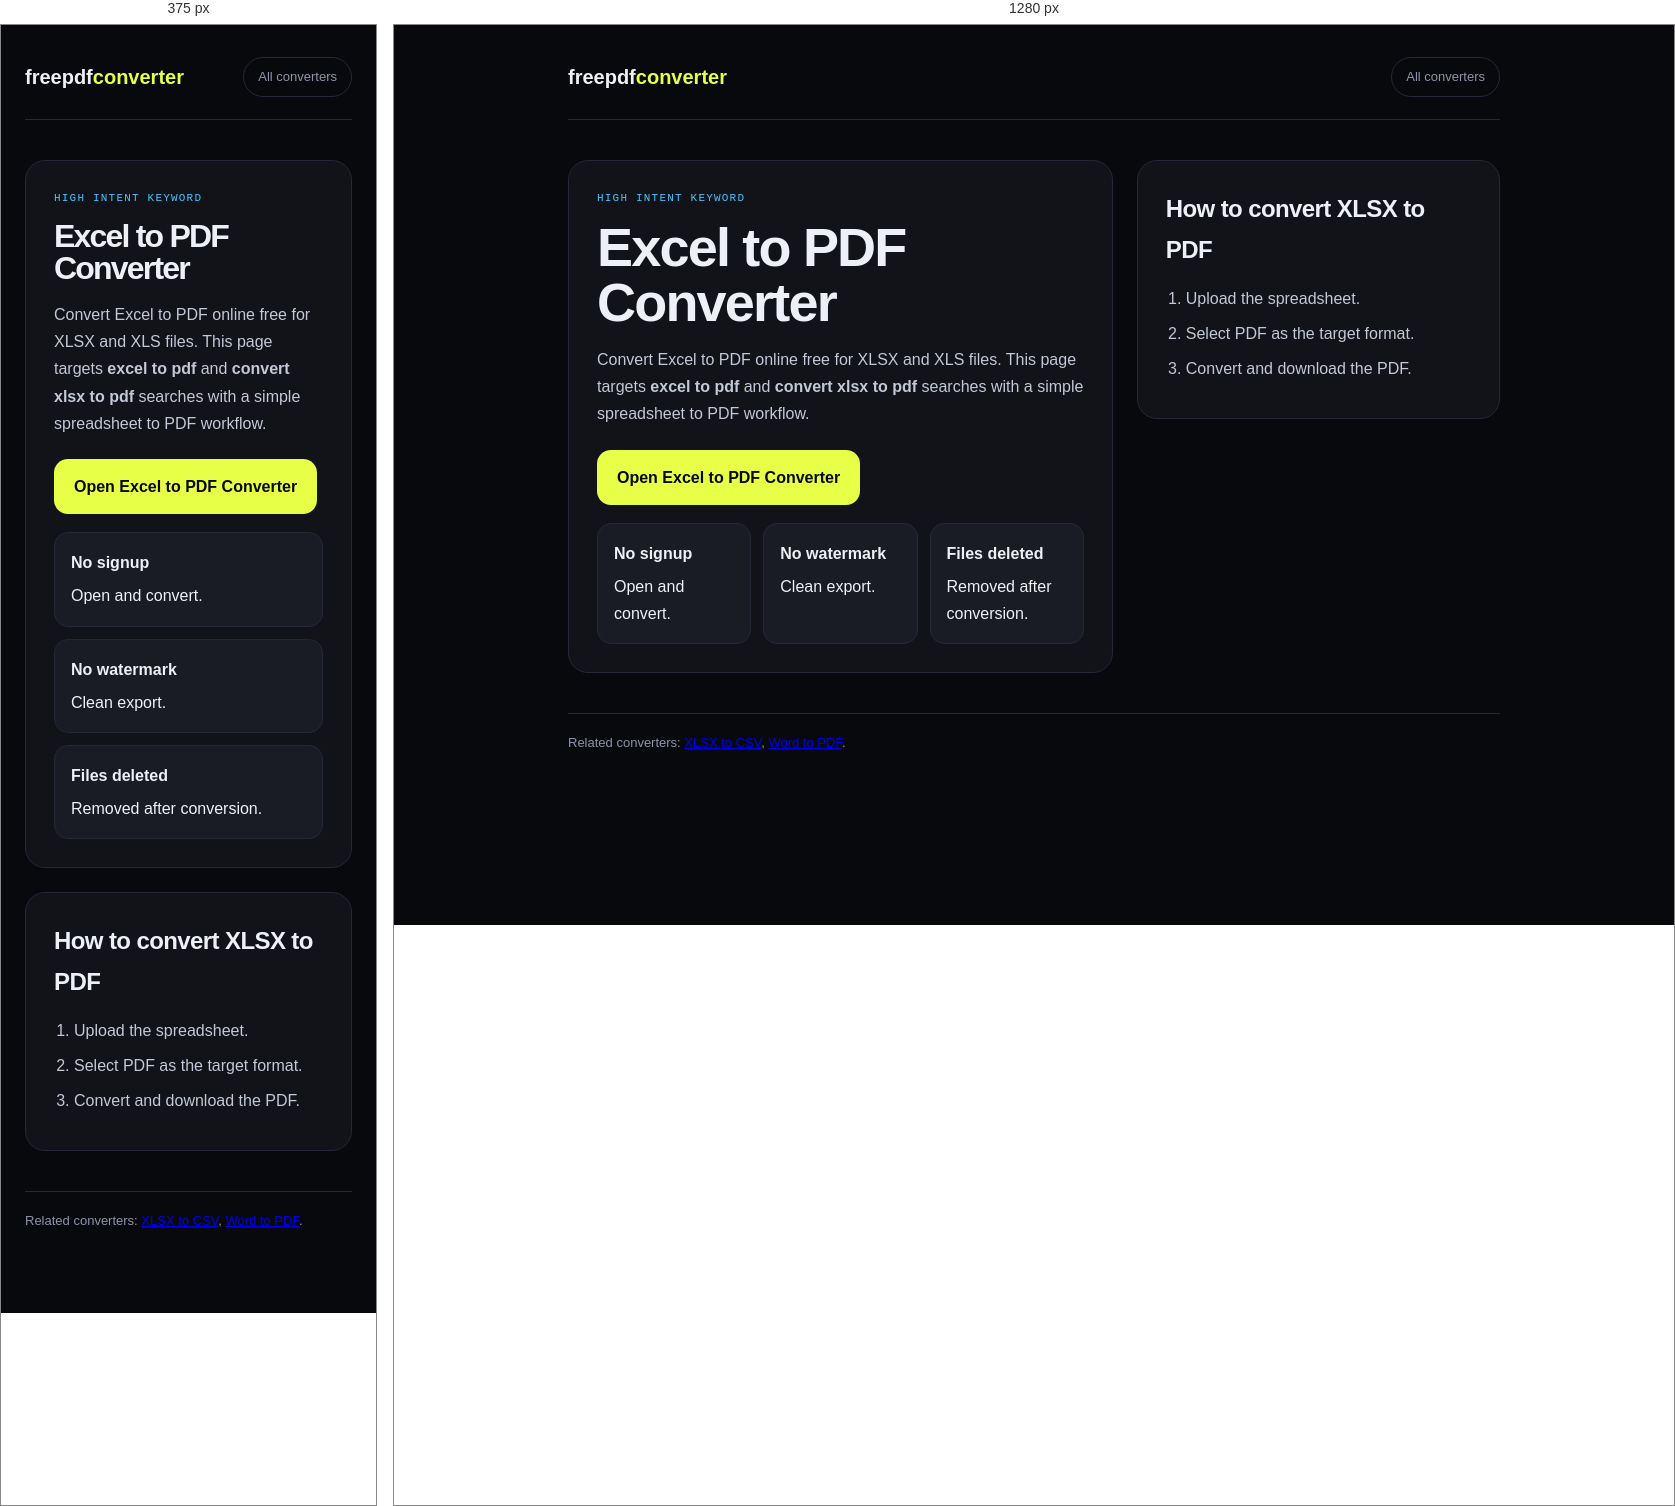
Rendered at 375 px and 1280 px, left to right.

<!-- file: excel-to-pdf.html -->
<!DOCTYPE html>
<html lang="en">
<head>
<meta charset="UTF-8"/>
<meta name="viewport" content="width=device-width, initial-scale=1.0"/>
<title>Excel to PDF Converter - Free Online</title>
<meta name="description" content="Convert Excel to PDF online free. Turn XLSX or XLS spreadsheets into PDF without registration or watermark."/>
<link rel="canonical" href="https://freepdfconverter.vercel.app/excel-to-pdf"/>
<meta name="robots" content="index,follow"/>
<script type="application/ld+json">{"@context":"https://schema.org","@type":"SoftwareApplication","name":"Excel to PDF Converter","url":"https://freepdfconverter.vercel.app/excel-to-pdf","applicationCategory":"UtilitiesApplication","operatingSystem":"Any","offers":{"@type":"Offer","price":"0","priceCurrency":"USD"}}</script>
<link href="https://fonts.googleapis.com/css2?family=Syne:wght@400;700;800&family=DM+Mono:wght@400;500&family=DM+Sans:wght@300;400;500&display=swap" rel="stylesheet"/>
<link rel="stylesheet" href="/converter-landing.css"/>
</head>
<body><div class="wrap"><div class="topbar"><a class="logo" href="/">freepdf<span>converter</span></a><a class="back" href="/">All converters</a></div><section class="hero"><div class="panel"><div class="eyebrow">High Intent Keyword</div><h1>Excel to PDF Converter</h1><p>Convert Excel to PDF online free for XLSX and XLS files. This page targets <strong>excel to pdf</strong> and <strong>convert xlsx to pdf</strong> searches with a simple spreadsheet to PDF workflow.</p><a class="cta" href="/?from=xlsx&to=pdf#tab-convert">Open Excel to PDF Converter</a><div class="trust"><div><strong>No signup</strong><span>Open and convert.</span></div><div><strong>No watermark</strong><span>Clean export.</span></div><div><strong>Files deleted</strong><span>Removed after conversion.</span></div></div></div><div class="panel"><h2>How to convert XLSX to PDF</h2><ol><li>Upload the spreadsheet.</li><li>Select PDF as the target format.</li><li>Convert and download the PDF.</li></ol></div></section><footer>Related converters: <a href="/xlsx-to-csv">XLSX to CSV</a>, <a href="/word-to-pdf">Word to PDF</a>.</footer></div></body></html>


/* @media block from converter-landing.css */
@media (max-width:800px){.hero{grid-template-columns:1fr}}